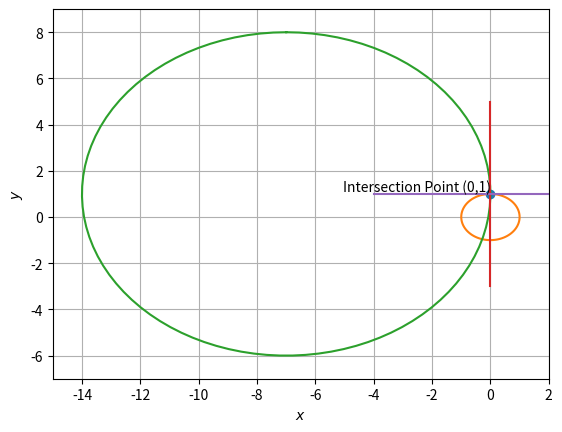

Write Python code to recreate this figure.
import numpy as np
import matplotlib.pyplot as plt

x = np.array([0,-7])
y = np.array([0,1])
r = np.array([1,7])
phi = np.linspace(0.0,2*np.pi,100)
na=np.newaxis
x_line = x[na,:]+r[na,:]*np.sin(phi[:,na])
y_line = y[na,:]+r[na,:]*np.cos(phi[:,na])

plt.xlim(-15,2)
plt.ylim(-7,9)
plt.xlabel('$x$')
plt.ylabel('$y$')
plt.plot(0,1,'o')
plt.text(0,1,"Intersection Point (0,1)",horizontalalignment='right',verticalalignment='bottom')
plt.plot(x_line,y_line,'-')

P=np.array([0,1])
u1=np.array([0,0])
u2=np.array([1,-1])

dotproduct = np.dot((P.T+u1.T),(P+u2))
print("dotproduct of the directional vectors of two tangents drawn at the point of intersection = %d " %dotproduct)
if dotproduct==0:
	print('As dotproduct equals to zero the two circles intersect orthogonally')
else:
	print('The two circles does not intersect orthogonally ')



O=np.array([0,0])
Q=np.array([1,1])
lamb=np.linspace(-4,4,1000)
t1=np.zeros((2,1000))
t2=np.zeros((2,1000))
i=0
for i in range(1000):
    t1[:,i]=P+lamb[i]*(P-O)
    t2[:,i]=P+lamb[i]*(P-Q)



plt.plot(t1[0,:],t1[1,:])
plt.plot(t2[0,:],t2[1,:])
plt.grid()
plt.show()